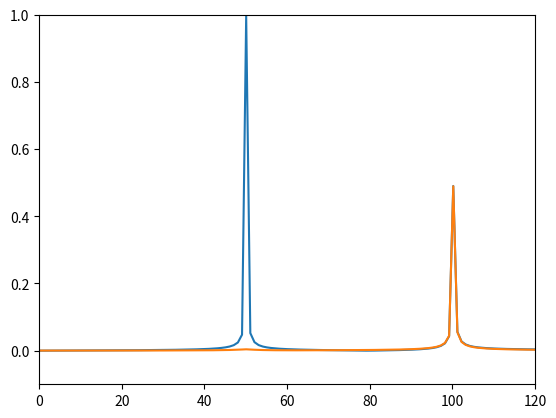

The script that saved this image:
#!/usr/bin/env python3
# -*- coding: utf-8 -*-
"""
Created on Sun Jan 28 21:04:42 2018

[redacted]
"""
import numpy as np
from scipy import signal
from scipy.fftpack import fft
import matplotlib.pyplot as plt

N=1000
fs=  1000 # Sample frequency (Hz)
Ts= 1.0/float(fs) #Sampling interval (sec)
f0 = 50.0  #Hz, Notch filter
Q = 10

t = np.linspace(0.0, N*Ts, N)
xlow = np.sin(2 * np.pi * 50 * t)
xhigh = np.sin(2 * np.pi * 100 * t)
y1 = xlow + 0.5 * xhigh
yf = fft(y1)
xf = np.linspace(0.0, 1.0/(2.0*Ts), N//2)
plt.plot(xf, 2.0/N * np.abs(yf[0:N//2]))

plt.xlim([0, 120])
plt.ylim([-0.1, 1.0])
plt.grid()
plt.show()


w0 = f0/(fs/2)  # Normalized Frequency
# Design notch filter
b, a = signal.iirnotch(w0, Q)
y2 = signal.filtfilt(b, a, y1, padlen=150)
yf = fft(y2)
xf = np.linspace(0.0, 1.0/(2.0*Ts), N//2)
plt.plot(xf, 2.0/N * np.abs(yf[0:N//2]))

plt.xlim([0, 120])
plt.ylim([-0.1, 1.0])
plt.grid()
plt.show()
